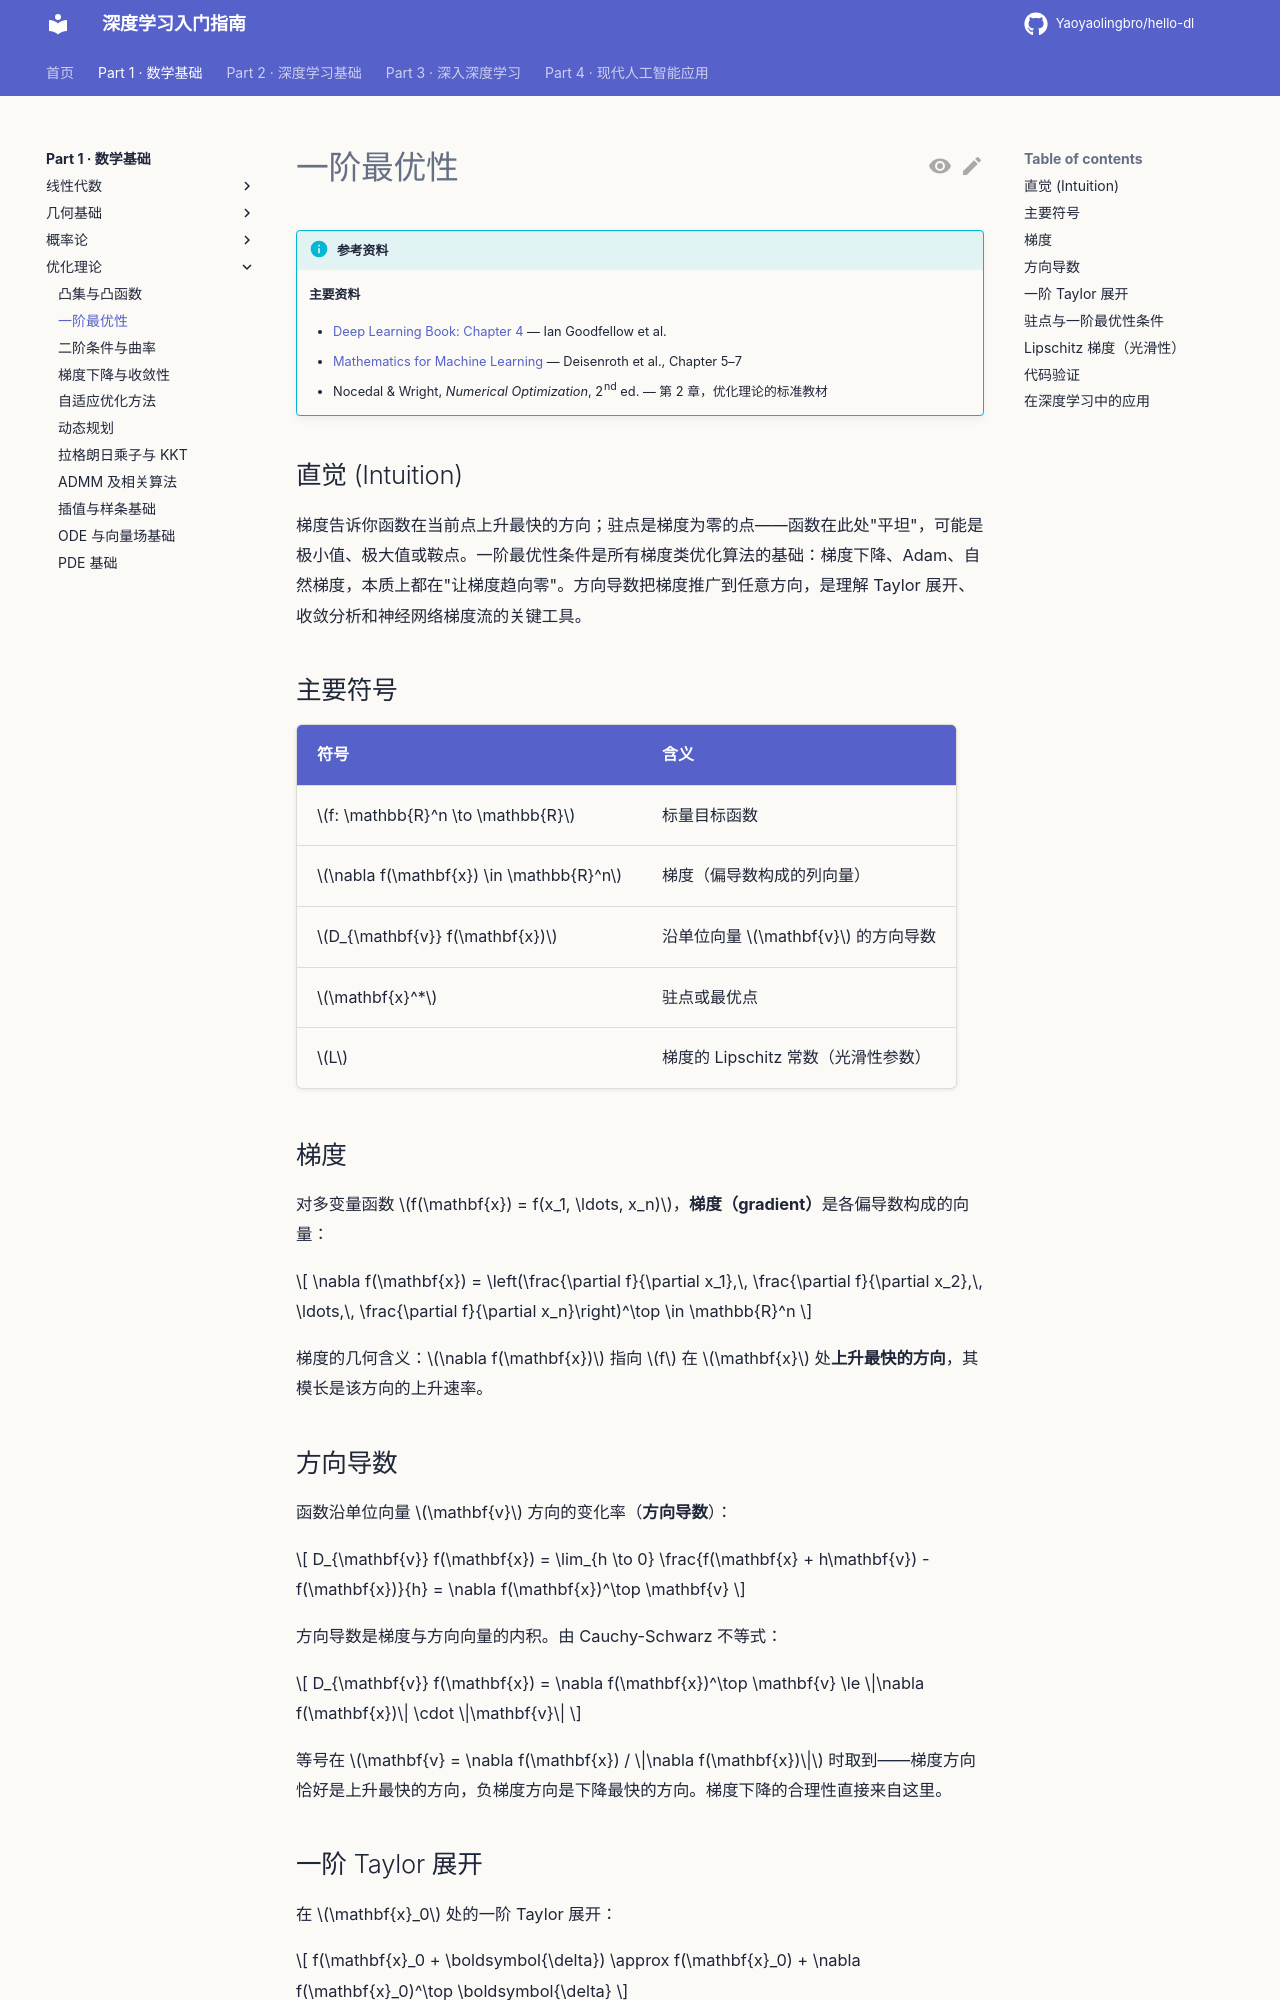

repository: Yaoyaolingbro/hello-dl · page: 01-math/optimization/first-order/index.html · generator: mkdocs

# 一阶最优性

!!! info "参考资料"
    **主要资料**
    
    - [Deep Learning Book: Chapter 4](https://www.deeplearningbook.org/contents/numerical.html) — Ian Goodfellow et al.
    - [Mathematics for Machine Learning](https://mml-book.github.io/) — Deisenroth et al., Chapter 5–7
    - Nocedal & Wright, *Numerical Optimization*, 2nd ed. — 第 2 章，优化理论的标准教材

## 直觉 (Intuition)

梯度告诉你函数在当前点上升最快的方向；驻点是梯度为零的点——函数在此处"平坦"，可能是极小值、极大值或鞍点。一阶最优性条件是所有梯度类优化算法的基础：梯度下降、Adam、自然梯度，本质上都在"让梯度趋向零"。方向导数把梯度推广到任意方向，是理解 Taylor 展开、收敛分析和神经网络梯度流的关键工具。

## 主要符号

| 符号 | 含义 |
|------|------|
| $f: \mathbb{R}^n \to \mathbb{R}$ | 标量目标函数 |
| $\nabla f(\mathbf{x}) \in \mathbb{R}^n$ | 梯度（偏导数构成的列向量） |
| $D_{\mathbf{v}} f(\mathbf{x})$ | 沿单位向量 $\mathbf{v}$ 的方向导数 |
| $\mathbf{x}^*$ | 驻点或最优点 |
| $L$ | 梯度的 Lipschitz 常数（光滑性参数） |

## 梯度

对多变量函数 $f(\mathbf{x}) = f(x_1, \ldots, x_n)$，**梯度（gradient）**是各偏导数构成的向量：

$$
\nabla f(\mathbf{x})
=
\left(\frac{\partial f}{\partial x_1},\, \frac{\partial f}{\partial x_2},\, \ldots,\, \frac{\partial f}{\partial x_n}\right)^\top
\in \mathbb{R}^n
$$

梯度的几何含义：$\nabla f(\mathbf{x})$ 指向 $f$ 在 $\mathbf{x}$ 处**上升最快的方向**，其模长是该方向的上升速率。

## 方向导数

函数沿单位向量 $\mathbf{v}$ 方向的变化率（**方向导数**）：

$$
D_{\mathbf{v}} f(\mathbf{x})
=
\lim_{h \to 0} \frac{f(\mathbf{x} + h\mathbf{v}) - f(\mathbf{x})}{h}
=
\nabla f(\mathbf{x})^\top \mathbf{v}
$$

方向导数是梯度与方向向量的内积。由 Cauchy-Schwarz 不等式：

$$
D_{\mathbf{v}} f(\mathbf{x}) = \nabla f(\mathbf{x})^\top \mathbf{v} \le \|\nabla f(\mathbf{x})\| \cdot \|\mathbf{v}\|
$$

等号在 $\mathbf{v} = \nabla f(\mathbf{x}) / \|\nabla f(\mathbf{x})\|$ 时取到——梯度方向恰好是上升最快的方向，负梯度方向是下降最快的方向。梯度下降的合理性直接来自这里。
